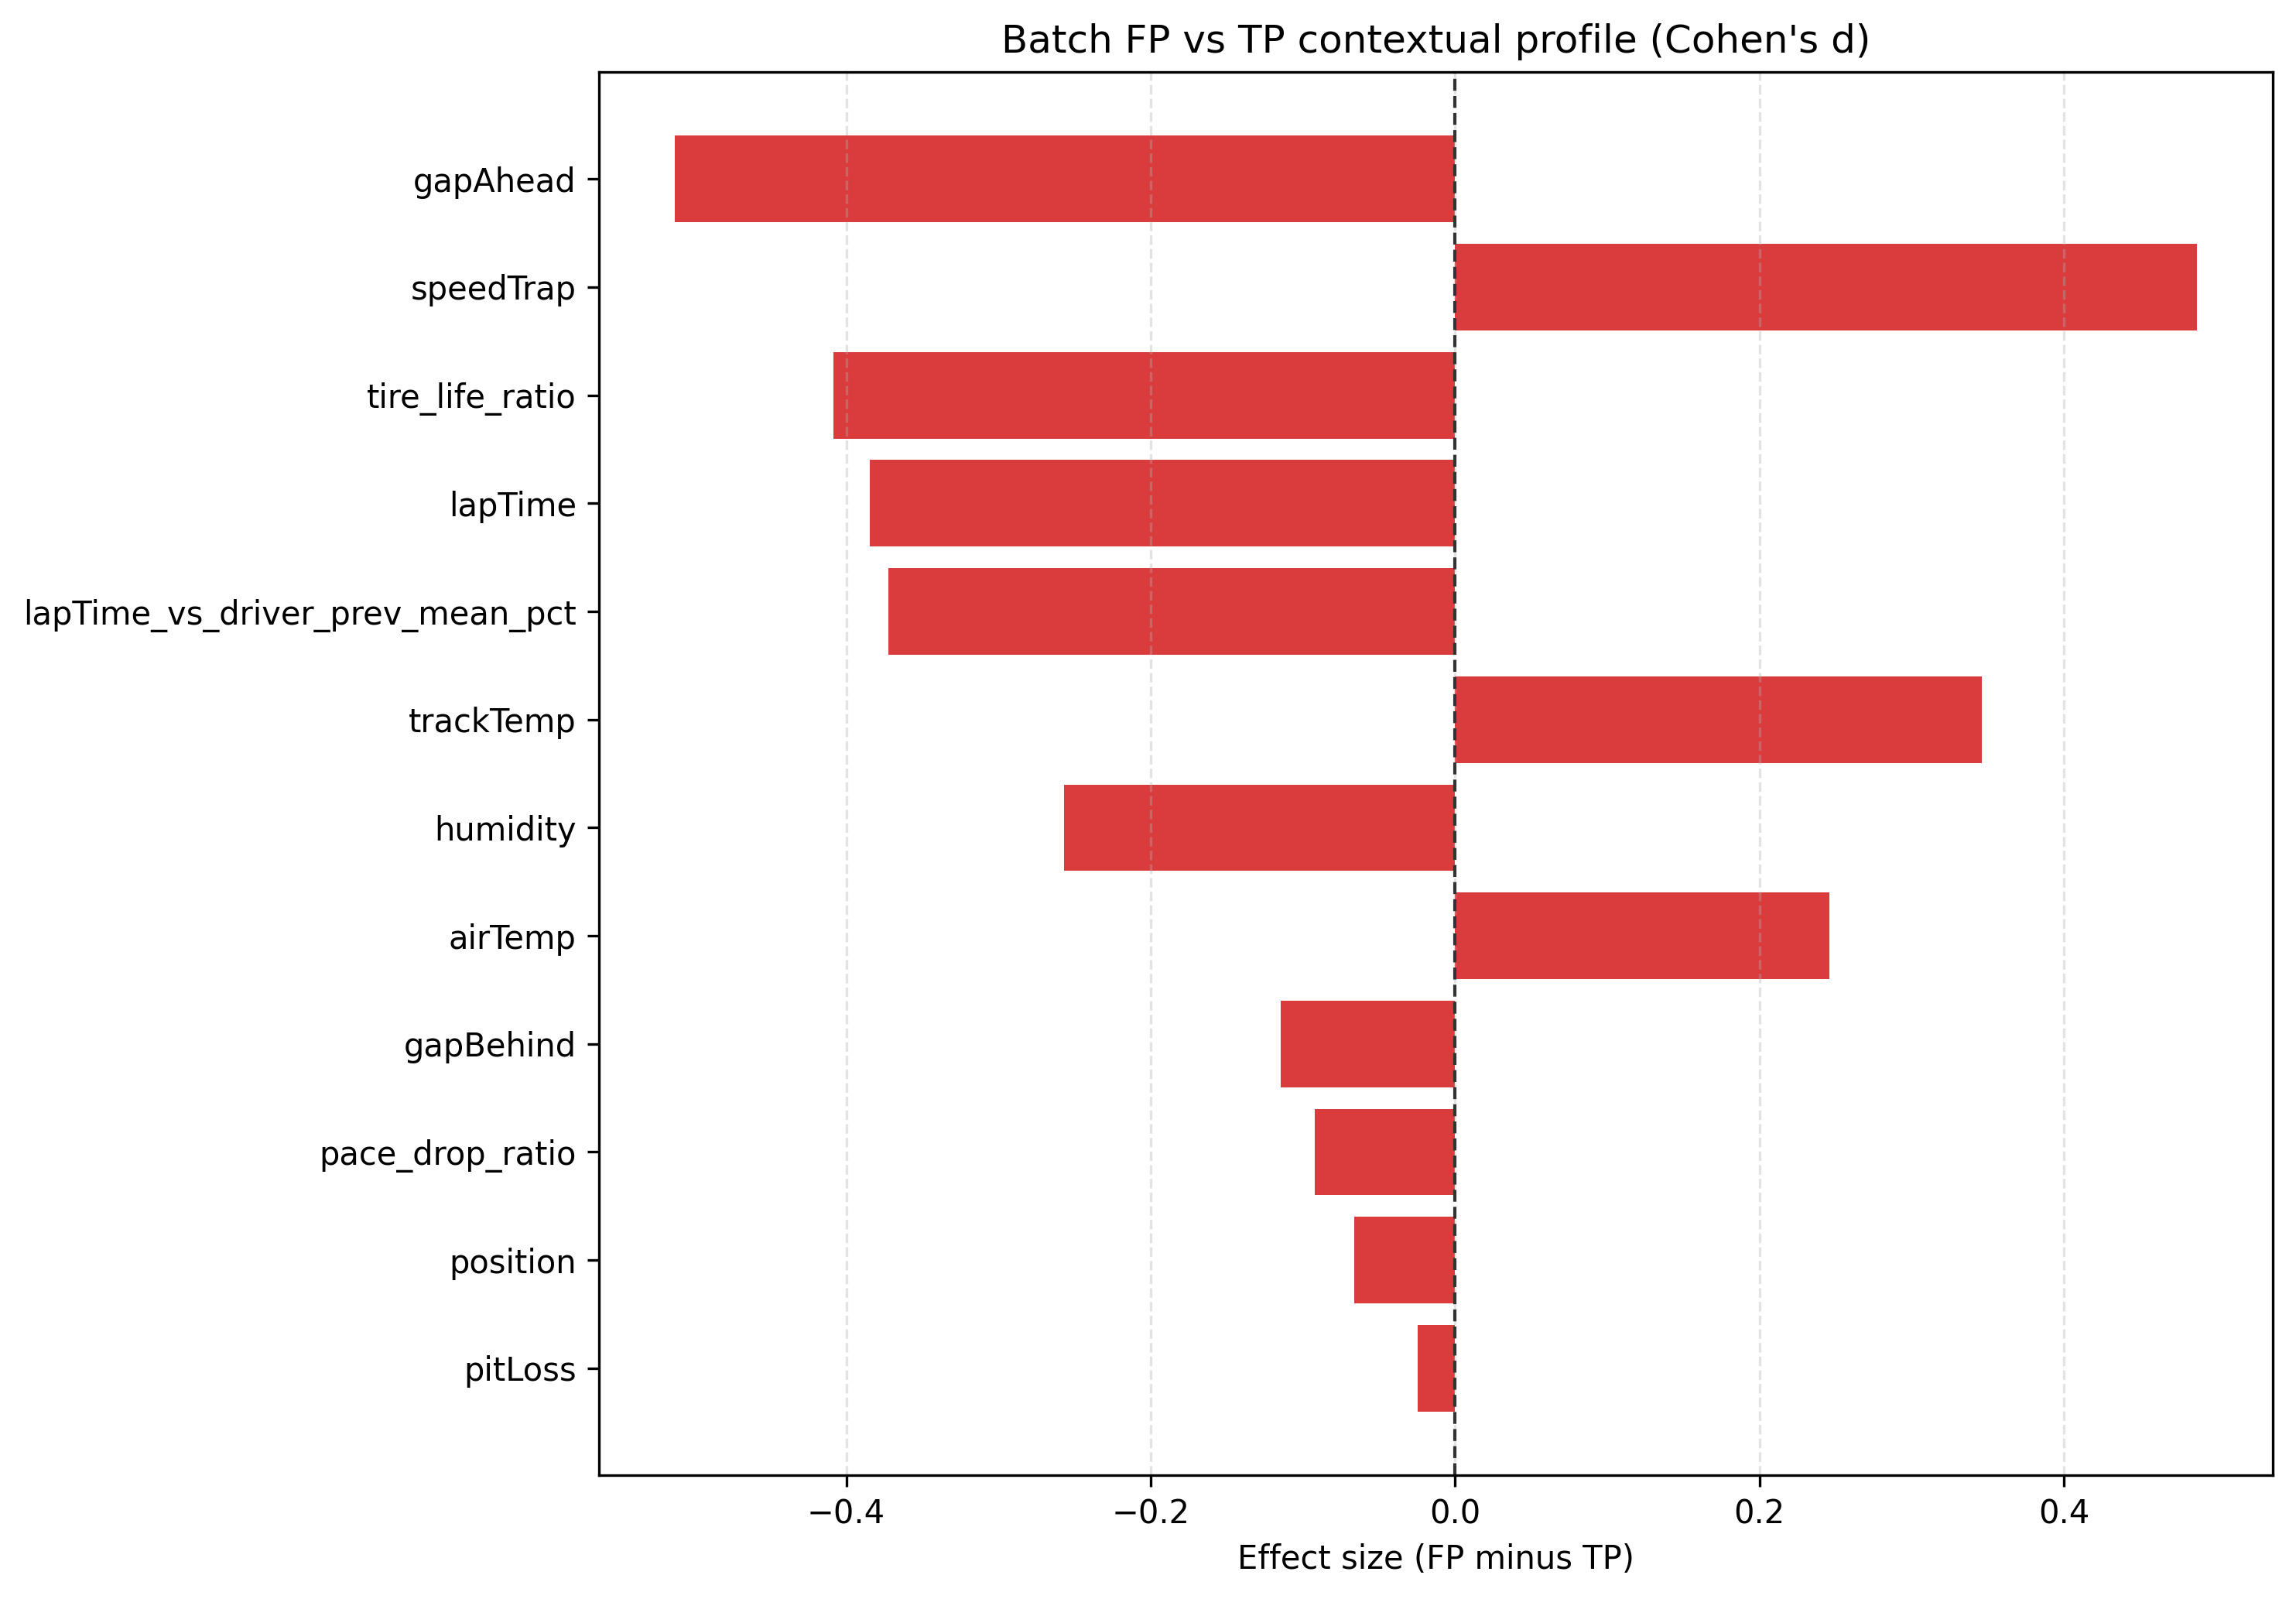

Data behind this chart, as committed beside it:
feature, class, n, mean, median, std, p10, p90
tire_life_ratio, TP, 149, 0.7077, 0.65, 0.3411, 0.3978, 1.033
tire_life_ratio, FP, 6, 0.5944, 0.5042, 0.1939, 0.4333, 0.8458
pace_drop_ratio, TP, 149, 1.015, 1.01, 0.03161, 1.003, 1.024
pace_drop_ratio, FP, 6, 1.013, 1.012, 0.00614, 1.006, 1.02
race_progress_pct, TP, 149, 0.3928, 0.3239, 0.1996, 0.1667, 0.6389
race_progress_pct, FP, 6, 0.3969, 0.3642, 0.1574, 0.2279, 0.5986
lapTime_vs_driver_prev_mean_pct, TP, 149, 0.99, 0.998, 0.05574, 0.9293, 1.009
lapTime_vs_driver_prev_mean_pct, FP, 6, 0.9725, 0.9783, 0.03622, 0.932, 1.007
lapTime, TP, 149, 90.81, 91.82, 14.14, 71.36, 106.2
lapTime, FP, 6, 84.96, 78.32, 16.22, 71.37, 105.2
trackTemp, TP, 149, 32.47, 31.5, 8.24, 23.48, 46.5
trackTemp, FP, 6, 34.9, 32.85, 5.539, 31.0, 40.85
airTemp, TP, 149, 22.71, 22.3, 4.823, 17.3, 30.1
airTemp, FP, 6, 23.6, 22.75, 1.713, 22.1, 25.95
humidity, TP, 149, 49.25, 50.0, 14.58, 32.8, 69.0
humidity, FP, 6, 45.83, 51.5, 11.89, 31.0, 55.0
speedTrap, TP, 149, 294.8, 297.0, 20.19, 280.8, 312.2
speedTrap, FP, 6, 302.5, 303.0, 9.828, 291.5, 313.0
gapAhead, TP, 149, 154.6, 4.893, 335.9, 0.6496, 999.0
gapAhead, FP, 6, 31.25, 6.017, 55.36, 2.014, 85.73
gapBehind, TP, 149, 45, 4.168, 145.9, 0.341, 103
gapBehind, FP, 6, 32.33, 7.469, 56.27, 3.312, 86.22
position, TP, 149, 7.154, 6.0, 5.143, 1.0, 15.0
position, FP, 6, 6.833, 5.0, 4.525, 2.5, 13.0
pitLoss, TP, 149, 22.11, 22.0, 0.9586, 21.0, 23.5
pitLoss, FP, 6, 22.08, 21.5, 1.239, 21.0, 23.75
